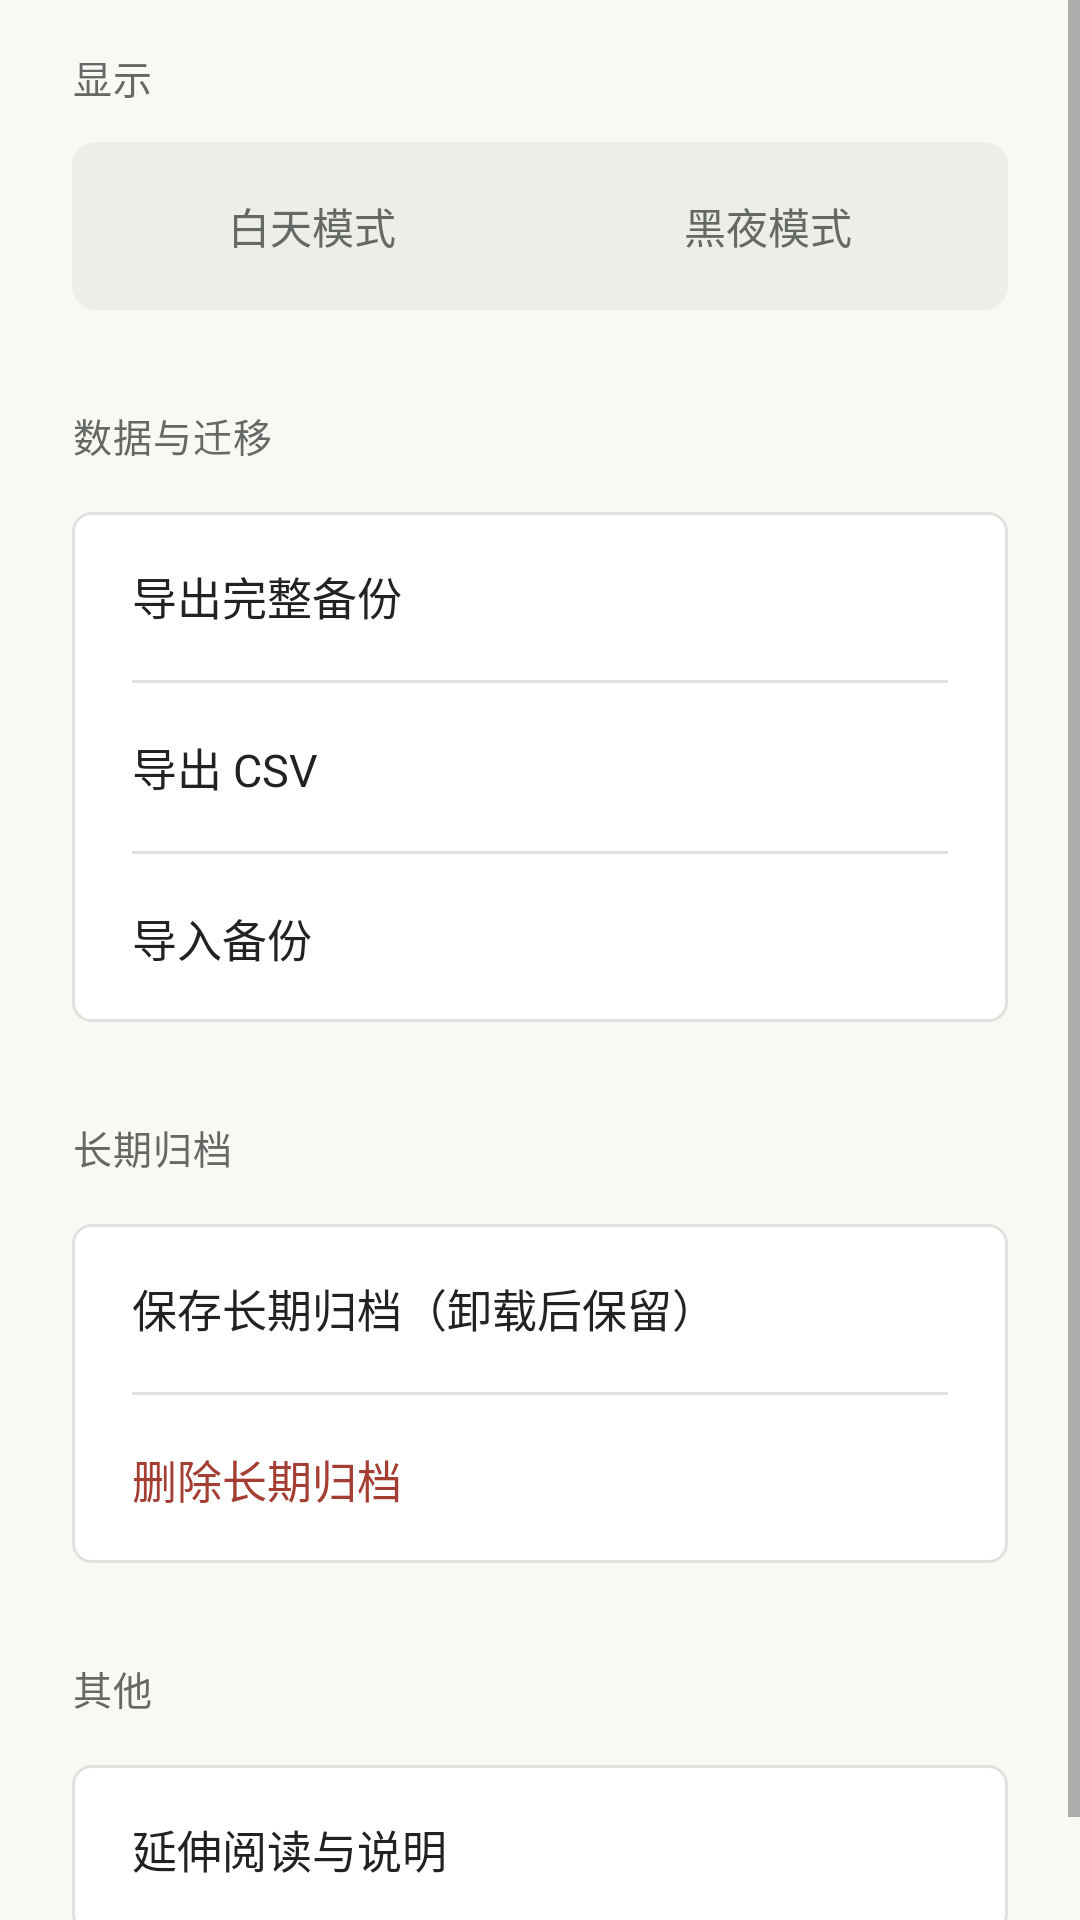

Produce the Android XML layout that renders to this screen, including the resource entries it uses.
<!-- AndroidManifest.xml: application theme Theme.Clock -->
<!-- res/layout/fragment_settings.xml -->
<?xml version="1.0" encoding="utf-8"?>
<ScrollView xmlns:android="http://schemas.android.com/apk/res/android"
    android:layout_width="match_parent"
    android:layout_height="match_parent"
    android:clipToPadding="false"
    android:fillViewport="true">
    <LinearLayout
        android:layout_width="match_parent"
        android:layout_height="wrap_content"
        android:orientation="vertical"
        android:paddingHorizontal="@dimen/screen_gutter"
        android:paddingTop="16dp"
        android:paddingBottom="32dp">
        <Button
            android:id="@+id/connect_band"
            style="@style/Clock.SegmentOption"
            android:layout_width="match_parent"
            android:layout_height="48dp"
            android:layout_marginTop="16dp"
            android:text="@string/band_connect"
            android:visibility="gone" />
        <TextView
            android:layout_width="match_parent"
            android:layout_height="wrap_content"
            android:text="@string/settings_theme_section"
            android:textAppearance="@style/Clock.FieldLabel" />
        <RadioGroup
            android:id="@+id/theme_radio_group"
            android:layout_width="match_parent"
            android:layout_height="wrap_content"
            android:layout_marginTop="12dp"
            android:background="@drawable/bg_segment_group"
            android:orientation="horizontal"
            android:padding="4dp">
            <RadioButton android:id="@+id/theme_light" style="@style/Clock.SegmentOption"
                android:text="@string/settings_theme_light" />
            <RadioButton android:id="@+id/theme_dark" style="@style/Clock.SegmentOption"
                android:text="@string/settings_theme_dark" />
        </RadioGroup>
        <TextView
            android:layout_width="match_parent"
            android:layout_height="wrap_content"
            android:layout_marginTop="32dp"
            android:text="@string/settings_data_section"
            android:textAppearance="@style/Clock.FieldLabel" />
        <LinearLayout
            android:layout_width="match_parent"
            android:layout_height="wrap_content"
            android:layout_marginTop="16dp"
            android:background="@drawable/bg_card"
            android:orientation="vertical"
            android:showDividers="middle"
            android:divider="@drawable/divider_settings">
            <Button android:id="@+id/export_backup" style="@style/Clock.SettingsRow"
                android:text="@string/settings_export" />
            <Button android:id="@+id/export_csv" style="@style/Clock.SettingsRow"
                android:text="@string/settings_export_csv" />
            <Button android:id="@+id/import_backup" style="@style/Clock.SettingsRow"
                android:text="@string/settings_import" />
        </LinearLayout>
        <TextView
            android:layout_width="match_parent"
            android:layout_height="wrap_content"
            android:layout_marginTop="32dp"
            android:text="@string/settings_archive_section"
            android:textAppearance="@style/Clock.FieldLabel" />
        <LinearLayout
            android:layout_width="match_parent"
            android:layout_height="wrap_content"
            android:layout_marginTop="16dp"
            android:background="@drawable/bg_card"
            android:orientation="vertical"
            android:showDividers="middle"
            android:divider="@drawable/divider_settings">
            <Button android:id="@+id/save_durable_archive" style="@style/Clock.SettingsRow"
                android:text="@string/settings_save_durable_archive" />
            <Button android:id="@+id/delete_durable_archive" style="@style/Clock.SettingsRow"
                android:text="@string/settings_delete_durable_archive"
                android:textColor="@color/clock_danger" />
        </LinearLayout>
        <TextView android:layout_width="match_parent" android:layout_height="wrap_content"
            android:layout_marginTop="32dp" android:text="@string/settings_other_section"
            android:textAppearance="@style/Clock.FieldLabel" />
        <Button android:id="@+id/read_more" style="@style/Clock.SettingsRow"
            android:layout_marginTop="16dp"
            android:background="@drawable/bg_card"
            android:text="@string/extended_reading_title" />
    </LinearLayout>
</ScrollView>
<!-- resources referenced by this layout -->
<resources>
  <color name="clock_danger">#A43E32</color>
  <dimen name="screen_gutter">24dp</dimen>
  <!-- drawable bg_card (drawable) -->
  <shape xmlns:android="http://schemas.android.com/apk/res/android" android:shape="rectangle">
      <solid android:color="@color/clock_surface_raised" />
      <stroke android:width="1dp" android:color="@color/clock_outline_soft" />
      <corners android:radius="6dp" />
  </shape>
  <!-- drawable bg_segment_group (drawable) -->
  <shape xmlns:android="http://schemas.android.com/apk/res/android"><solid android:color="@color/clock_surface" /><corners android:radius="8dp" /></shape>
  <!-- drawable divider_settings (drawable) -->
  <inset xmlns:android="http://schemas.android.com/apk/res/android"
      android:insetLeft="20dp" android:insetRight="20dp">
      <shape><size android:height="1dp" /><solid android:color="@color/clock_outline_soft" /></shape>
  </inset>
  <string name="band_connect">连接手环（实验功能）</string>
  <string name="extended_reading_title">延伸阅读与说明</string>
  <string name="settings_archive_section">长期归档</string>
  <string name="settings_data_section">数据与迁移</string>
  <string name="settings_delete_durable_archive">删除长期归档</string>
  <string name="settings_export">导出完整备份</string>
  <string name="settings_export_csv">导出 CSV</string>
  <string name="settings_import">导入备份</string>
  <string name="settings_other_section">其他</string>
  <string name="settings_save_durable_archive">保存长期归档（卸载后保留）</string>
  <string name="settings_theme_dark">黑夜模式</string>
  <string name="settings_theme_light">白天模式</string>
  <string name="settings_theme_section">显示</string>
  <style name="Clock.FieldLabel" parent="TextAppearance.AppCompat.Caption">
          <item name="android:fontFamily">sans-serif-medium</item>
          <item name="android:textColor">@color/clock_on_surface_muted</item>
          <item name="android:textSize">13sp</item>
          <item name="android:letterSpacing">0.03</item>
      </style>
  <style name="Clock.SettingsRow" parent="Widget.AppCompat.Button.Borderless">
          <item name="android:layout_width">match_parent</item>
          <item name="android:layout_height">wrap_content</item>
          <item name="android:minHeight">56dp</item>
          <item name="android:background">?attr/selectableItemBackground</item>
          <item name="android:gravity">start|center_vertical</item>
          <item name="android:paddingHorizontal">20dp</item>
          <item name="android:paddingVertical">14dp</item>
          <item name="android:textAllCaps">false</item>
          <item name="android:textColor">@color/clock_on_surface</item>
          <item name="android:textSize">15sp</item>
      </style>
  <style name="Theme.Clock" parent="Theme.Clock.Base" />
  <color name="clock_surface_raised">#FFFFFF</color>
  <color name="clock_outline_soft">#E0E3DD</color>
  <color name="clock_surface">#EDEEEA</color>
  <color name="clock_on_surface_muted">#646965</color>
  <!-- drawable bg_segment_option (drawable) -->
  <ripple xmlns:android="http://schemas.android.com/apk/res/android" android:color="@color/clock_ripple">
      <item><selector>
          <item android:state_checked="true"><shape><solid android:color="@color/clock_surface_raised" /><stroke android:width="1dp" android:color="@color/clock_outline_soft" /><corners android:radius="6dp" /></shape></item>
          <item><shape><solid android:color="@android:color/transparent" /></shape></item>
      </selector></item>
  </ripple>
  <color name="clock_on_surface">#202322</color>
  <color name="clock_ripple">#1A315BCB</color>
  <color name="clock_background">#F8F8F5</color>
  <color name="clock_primary">#315BCB</color>
</resources>
